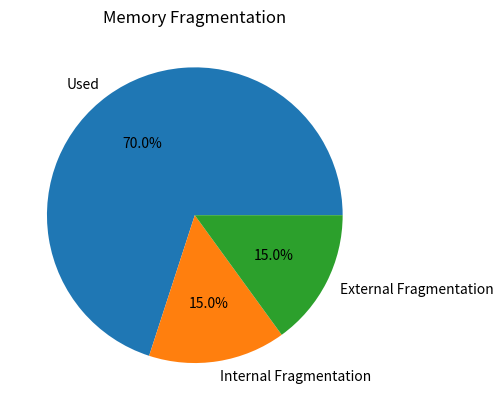

Reproduce this figure in Python.
import matplotlib.pyplot as plt 


def mft():
    partition_size = 100 
    memory_size = 500 
    processes = [90, 20, 50, 70, 40] 
    partitions = memory_size // partition_size 
    print("MFT Allocation:") 
    for i in range(partitions): 
        if i < len(processes): 
            print(f"Partition {i+1}: Process {i+1} -> {processes[i]} KB") 
            print(f"Internal Fragmentation: {partition_size - processes[i]} KB") 
        else: 
            print(f"Partition {i+1}: Empty")


def mvt():
    memory_size = 1000 
    processes = [212, 417, 112, 426] 
    total_used = 0 
    print("MVT Allocation:") 
    for i, p in enumerate(processes): 
        if total_used + p <= memory_size: 
            print(f"Process {i+1} allocated {p} KB") 
            total_used += p 
        else: 
            print(f"Process {i+1} -> Not enough memory") 
    print("Memory Left:", memory_size - total_used, "KB")


def allocate_memory(strategy): 
    blocks = [100, 500, 200, 300, 600] 
    processes = [212, 417, 112, 426] 
    allocation = [-1] * len(processes) 
    for i, p in enumerate(processes): 
        idx = -1 
        for j, b in enumerate(blocks): 
            if b >= p: 
                if strategy == "first" and allocation[i] == -1: 
                    idx = j 
                    break
                elif strategy == "best" and (idx == -1 or blocks[j] < blocks[idx]): 
                    idx = j 
                elif strategy == "worst" and (idx == -1 or blocks[j] > blocks[idx]): 
                    idx = j
        if idx != -1: 
            allocation[i] = idx 
            blocks[idx] -= p 
    return allocation
    
def page_address_translation():
    page_table = [5, 1, 2, 6, 3, 4] 
    logical_addresses = [0, 1, 2, 3, 4] 
    frame_size = 100 
    print("Logical to Physical Address Mapping:") 
    for la in logical_addresses: 
        frame_no = page_table[la] 
        pa = frame_no * frame_size 
        print(f"Logical Page {la} -> Frame {frame_no}, Physical Address = {pa}")
        
def page_table_construct():
    pages = [0, 1, 2, 3] 
    frames = [2, 0, 1, 3] 
    print("Page Table:") 
    print("Page No Frame No") 
    for p, f in zip(pages, frames): 
        print(f"{p} {f}")
        
def plot_frag():
    labels = ['Used', 'Internal Fragmentation', 'External Fragmentation'] 
    sizes = [700, 150, 150] 
    plt.pie(sizes, labels=labels, autopct='%1.1f%%') 
    plt.title('Memory Fragmentation') 
    plt.savefig("Frag.png")
    
def main():
    mft()
    mvt()
    
    print("First Fit Allocation:", allocate_memory("first")) 
    print("Best Fit Allocation:", allocate_memory("best")) 
    print("Worst Fit Allocation:", allocate_memory("worst"))
    
    page_address_translation()
    page_table_construct()
    plot_frag()
    
main()